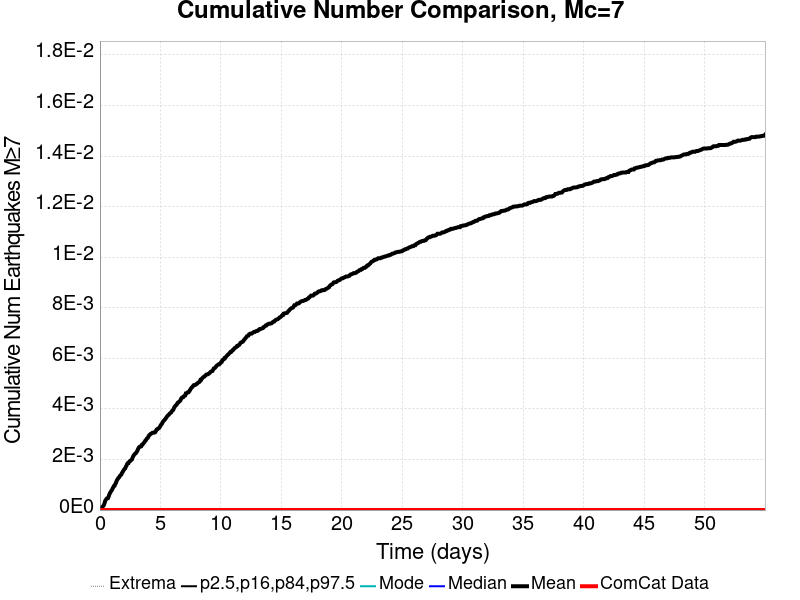

Values plotted in this chart, from the file beside it:
Time (days), ComCat Data, Simulation Mean, Simulation Median, Simulation Mode, Simulation Minimum, Simulation Maximum, 2.5 %-ile, 16 %-ile, 84 %-ile, 97.5 %-ile
0.0, 0.0, 0.0, 0.0, 0.0, 0.0, 0.0, 0.0, 0.0, 0.0, 0.0
0.05502, 0.0, 3.0E-5, 0.0, 0.0, 0.0, 1.0, 0.0, 0.0, 0.0, 0.0
0.11, 0.0, 7.0E-5, 0.0, 0.0, 0.0, 1.0, 0.0, 0.0, 0.0, 0.0
0.1651, 0.0, 1.1E-4, 0.0, 0.0, 0.0, 1.0, 0.0, 0.0, 0.0, 0.0
0.2201, 0.0, 1.4E-4, 0.0, 0.0, 0.0, 1.0, 0.0, 0.0, 0.0, 0.0
0.2751, 0.0, 1.6E-4, 0.0, 0.0, 0.0, 1.0, 0.0, 0.0, 0.0, 0.0
0.3301, 0.0, 2.0E-4, 0.0, 0.0, 0.0, 1.0, 0.0, 0.0, 0.0, 0.0
0.3851, 0.0, 2.8E-4, 0.0, 0.0, 0.0, 1.0, 0.0, 0.0, 0.0, 0.0
0.4402, 0.0, 3.7E-4, 0.0, 0.0, 0.0, 1.0, 0.0, 0.0, 0.0, 0.0
0.4952, 0.0, 4.1E-4, 0.0, 0.0, 0.0, 1.0, 0.0, 0.0, 0.0, 0.0
0.5502, 0.0, 4.5E-4, 0.0, 0.0, 0.0, 1.0, 0.0, 0.0, 0.0, 0.0
0.6052, 0.0, 4.7E-4, 0.0, 0.0, 0.0, 1.0, 0.0, 0.0, 0.0, 0.0
0.6602, 0.0, 4.7E-4, 0.0, 0.0, 0.0, 1.0, 0.0, 0.0, 0.0, 0.0
0.7153, 0.0, 5.3E-4, 0.0, 0.0, 0.0, 1.0, 0.0, 0.0, 0.0, 0.0
0.7703, 0.0, 6.1E-4, 0.0, 0.0, 0.0, 1.0, 0.0, 0.0, 0.0, 0.0
0.8253, 0.0, 6.7E-4, 0.0, 0.0, 0.0, 1.0, 0.0, 0.0, 0.0, 0.0
0.8803, 0.0, 7.1E-4, 0.0, 0.0, 0.0, 1.0, 0.0, 0.0, 0.0, 0.0
0.9353, 0.0, 7.6E-4, 0.0, 0.0, 0.0, 1.0, 0.0, 0.0, 0.0, 0.0
0.9904, 0.0, 7.9E-4, 0.0, 0.0, 0.0, 1.0, 0.0, 0.0, 0.0, 0.0
1.045, 0.0, 8.5E-4, 0.0, 0.0, 0.0, 1.0, 0.0, 0.0, 0.0, 0.0
1.1, 0.0, 9.0E-4, 0.0, 0.0, 0.0, 1.0, 0.0, 0.0, 0.0, 0.0
1.155, 0.0, 9.5E-4, 0.0, 0.0, 0.0, 1.0, 0.0, 0.0, 0.0, 0.0
1.21, 0.0, 9.6E-4, 0.0, 0.0, 0.0, 1.0, 0.0, 0.0, 0.0, 0.0
1.265, 0.0, 0.00103, 0.0, 0.0, 0.0, 1.0, 0.0, 0.0, 0.0, 0.0
1.32, 0.0, 0.00107, 0.0, 0.0, 0.0, 1.0, 0.0, 0.0, 0.0, 0.0
1.375, 0.0, 0.00115, 0.0, 0.0, 0.0, 1.0, 0.0, 0.0, 0.0, 0.0
1.431, 0.0, 0.0012, 0.0, 0.0, 0.0, 1.0, 0.0, 0.0, 0.0, 0.0
1.486, 0.0, 0.00124, 0.0, 0.0, 0.0, 1.0, 0.0, 0.0, 0.0, 0.0
1.541, 0.0, 0.00128, 0.0, 0.0, 0.0, 1.0, 0.0, 0.0, 0.0, 0.0
1.596, 0.0, 0.0013, 0.0, 0.0, 0.0, 1.0, 0.0, 0.0, 0.0, 0.0
1.651, 0.0, 0.00135, 0.0, 0.0, 0.0, 1.0, 0.0, 0.0, 0.0, 0.0
1.706, 0.0, 0.00138, 0.0, 0.0, 0.0, 1.0, 0.0, 0.0, 0.0, 0.0
1.761, 0.0, 0.0014, 0.0, 0.0, 0.0, 1.0, 0.0, 0.0, 0.0, 0.0
1.816, 0.0, 0.00146, 0.0, 0.0, 0.0, 1.0, 0.0, 0.0, 0.0, 0.0
1.871, 0.0, 0.0015, 0.0, 0.0, 0.0, 1.0, 0.0, 0.0, 0.0, 0.0
1.926, 0.0, 0.00155, 0.0, 0.0, 0.0, 1.0, 0.0, 0.0, 0.0, 0.0
1.981, 0.0, 0.00159, 0.0, 0.0, 0.0, 1.0, 0.0, 0.0, 0.0, 0.0
2.036, 0.0, 0.00163, 0.0, 0.0, 0.0, 1.0, 0.0, 0.0, 0.0, 0.0
2.091, 0.0, 0.00165, 0.0, 0.0, 0.0, 1.0, 0.0, 0.0, 0.0, 0.0
2.146, 0.0, 0.00172, 0.0, 0.0, 0.0, 1.0, 0.0, 0.0, 0.0, 0.0
2.201, 0.0, 0.00176, 0.0, 0.0, 0.0, 1.0, 0.0, 0.0, 0.0, 0.0
2.256, 0.0, 0.00183, 0.0, 0.0, 0.0, 1.0, 0.0, 0.0, 0.0, 0.0
2.311, 0.0, 0.00186, 0.0, 0.0, 0.0, 1.0, 0.0, 0.0, 0.0, 0.0
2.366, 0.0, 0.00186, 0.0, 0.0, 0.0, 1.0, 0.0, 0.0, 0.0, 0.0
2.421, 0.0, 0.00191, 0.0, 0.0, 0.0, 1.0, 0.0, 0.0, 0.0, 0.0
2.476, 0.0, 0.00194, 0.0, 0.0, 0.0, 1.0, 0.0, 0.0, 0.0, 0.0
2.531, 0.0, 0.00195, 0.0, 0.0, 0.0, 1.0, 0.0, 0.0, 0.0, 0.0
2.586, 0.0, 0.00198, 0.0, 0.0, 0.0, 1.0, 0.0, 0.0, 0.0, 0.0
2.641, 0.0, 0.002, 0.0, 0.0, 0.0, 1.0, 0.0, 0.0, 0.0, 0.0
2.696, 0.0, 0.00207, 0.0, 0.0, 0.0, 1.0, 0.0, 0.0, 0.0, 0.0
2.751, 0.0, 0.00213, 0.0, 0.0, 0.0, 1.0, 0.0, 0.0, 0.0, 0.0
2.806, 0.0, 0.00217, 0.0, 0.0, 0.0, 1.0, 0.0, 0.0, 0.0, 0.0
2.861, 0.0, 0.00221, 0.0, 0.0, 0.0, 1.0, 0.0, 0.0, 0.0, 0.0
2.916, 0.0, 0.00223, 0.0, 0.0, 0.0, 1.0, 0.0, 0.0, 0.0, 0.0
2.971, 0.0, 0.00225, 0.0, 0.0, 0.0, 1.0, 0.0, 0.0, 0.0, 0.0
3.026, 0.0, 0.0023, 0.0, 0.0, 0.0, 1.0, 0.0, 0.0, 0.0, 0.0
3.081, 0.0, 0.00233, 0.0, 0.0, 0.0, 1.0, 0.0, 0.0, 0.0, 0.0
3.136, 0.0, 0.0024, 0.0, 0.0, 0.0, 1.0, 0.0, 0.0, 0.0, 0.0
3.191, 0.0, 0.00245, 0.0, 0.0, 0.0, 1.0, 0.0, 0.0, 0.0, 0.0
3.246, 0.0, 0.00249, 0.0, 0.0, 0.0, 1.0, 0.0, 0.0, 0.0, 0.0
... 940 more rows
